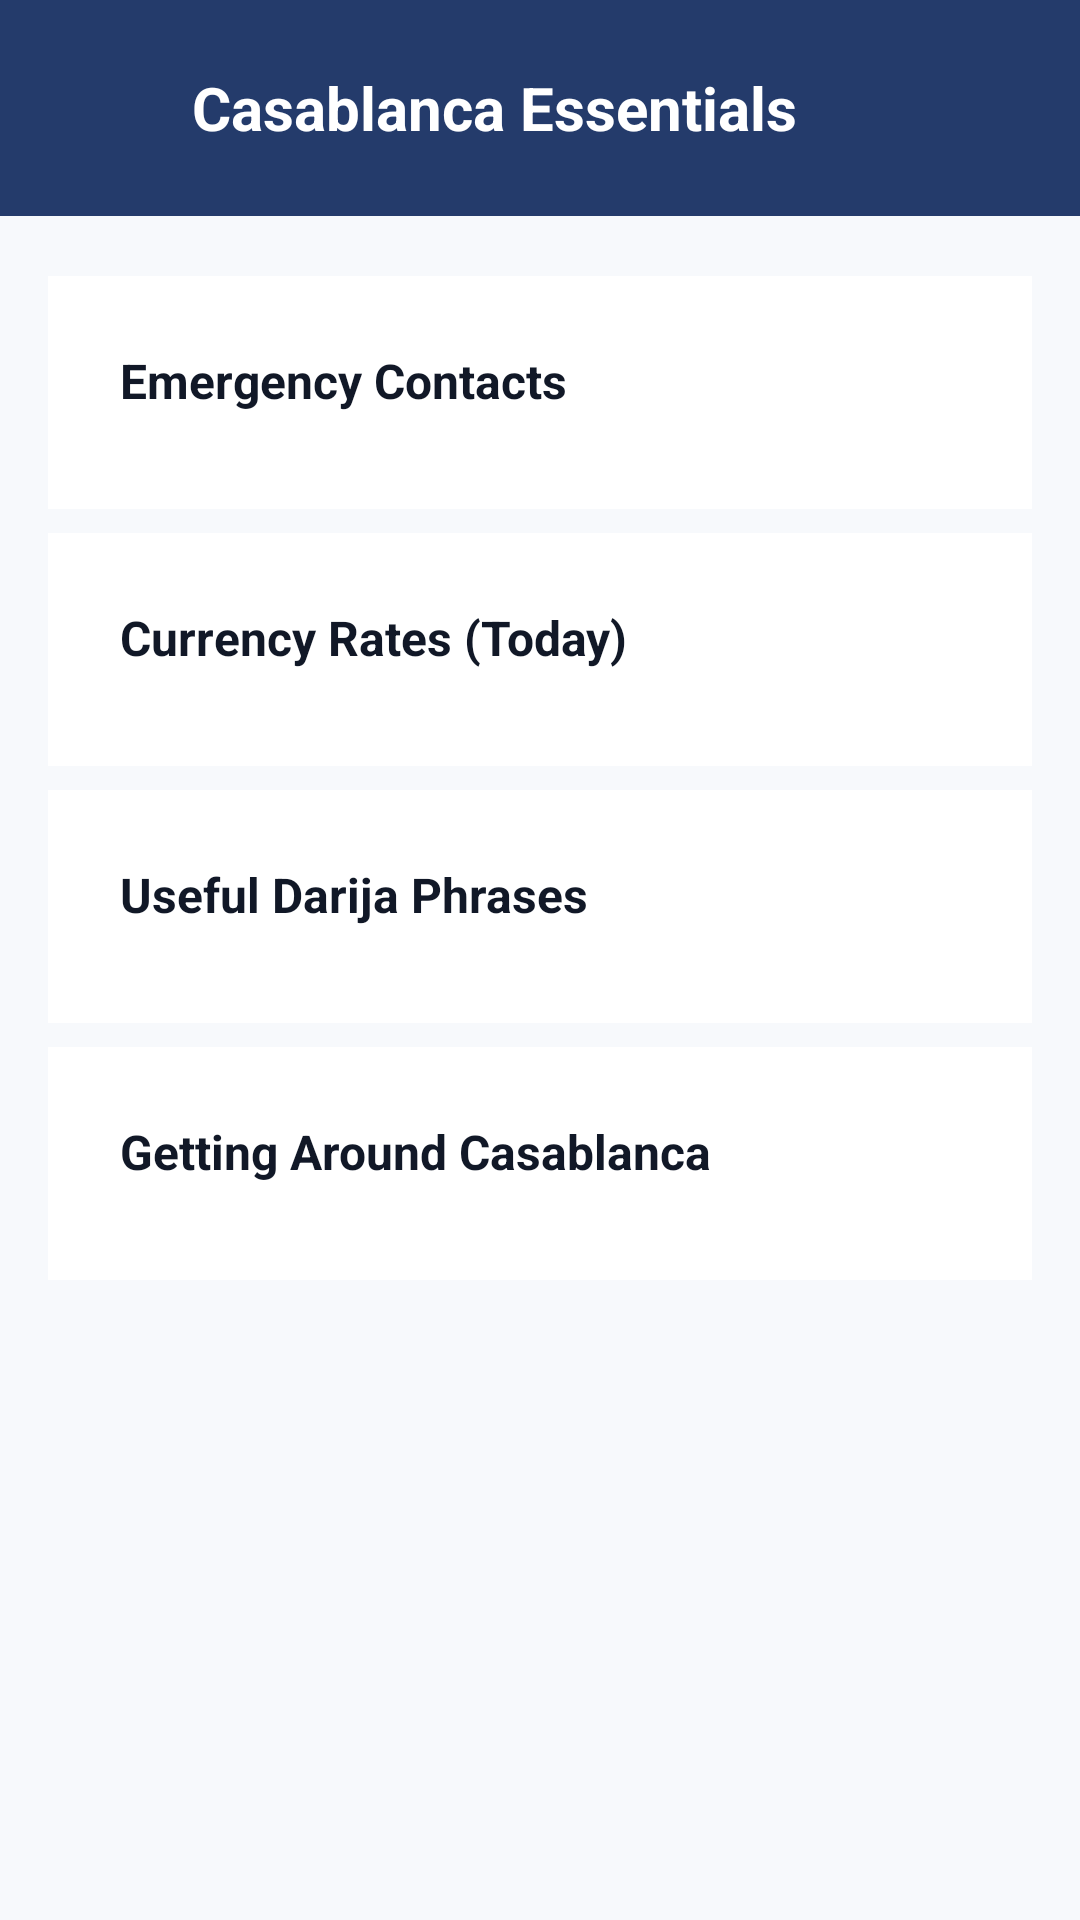

Here is an Android app screen rendered from its layout file. Give the layout XML and the strings, colors and styles it references.
<!-- AndroidManifest.xml: application theme Theme.VibeMeet -->
<!-- res/layout/activity_essentials.xml -->
<?xml version="1.0" encoding="utf-8"?>
<LinearLayout xmlns:android="http://schemas.android.com/apk/res/android"
    android:layout_width="match_parent"
    android:layout_height="match_parent"
    android:orientation="vertical"
    android:background="@color/background">

    <LinearLayout
        android:layout_width="match_parent"
        android:layout_height="wrap_content"
        android:padding="16dp"
        android:orientation="horizontal"
        android:gravity="center_vertical"
        android:background="@color/brand_primary">

        <ImageButton
            android:id="@+id/btnBack"
            android:layout_width="40dp"
            android:layout_height="40dp"
            android:src="@drawable/ic_arrow_back"
            android:background="@android:color/transparent"
            android:scaleType="centerInside"
            android:layout_marginEnd="8dp" />

        <TextView
            android:layout_width="0dp"
            android:layout_height="wrap_content"
            android:layout_weight="1"
            android:text="Casablanca Essentials"
            android:textSize="20sp"
            android:textStyle="bold"
            android:textColor="#FFFFFF" />

    </LinearLayout>

    <ScrollView
        android:layout_width="match_parent"
        android:layout_height="match_parent">

        <LinearLayout
            android:layout_width="match_parent"
            android:layout_height="wrap_content"
            android:orientation="vertical"
            android:paddingHorizontal="16dp"
            android:paddingVertical="12dp">

            
            <LinearLayout
                android:layout_width="match_parent"
                android:layout_height="wrap_content"
                android:orientation="vertical"
                android:background="@color/surface"
                android:layout_marginTop="8dp"
                android:padding="16dp">

                <TextView
                    android:id="@+id/emergencyTitle"
                    android:layout_width="match_parent"
                    android:layout_height="wrap_content"
                    android:text="Emergency Contacts"
                    android:textSize="16sp"
                    android:textStyle="bold"
                    android:textColor="@color/text_primary"
                    android:clickable="true"
                    android:focusable="true"
                    android:padding="8dp" />

                <LinearLayout
                    android:id="@+id/emergencyContent"
                    android:layout_width="match_parent"
                    android:layout_height="wrap_content"
                    android:orientation="vertical"
                    android:layout_marginTop="8dp" />

            </LinearLayout>

            
            <LinearLayout
                android:layout_width="match_parent"
                android:layout_height="wrap_content"
                android:orientation="vertical"
                android:background="@color/surface"
                android:layout_marginTop="8dp"
                android:padding="16dp">

                <TextView
                    android:id="@+id/currencyTitle"
                    android:layout_width="match_parent"
                    android:layout_height="wrap_content"
                    android:text="Currency Rates (Today)"
                    android:textSize="16sp"
                    android:textStyle="bold"
                    android:textColor="@color/text_primary"
                    android:clickable="true"
                    android:focusable="true"
                    android:padding="8dp" />

                <LinearLayout
                    android:id="@+id/currencyContent"
                    android:layout_width="match_parent"
                    android:layout_height="wrap_content"
                    android:orientation="vertical"
                    android:layout_marginTop="8dp" />

            </LinearLayout>

            
            <LinearLayout
                android:layout_width="match_parent"
                android:layout_height="wrap_content"
                android:orientation="vertical"
                android:background="@color/surface"
                android:layout_marginTop="8dp"
                android:padding="16dp">

                <TextView
                    android:id="@+id/phrasesTitle"
                    android:layout_width="match_parent"
                    android:layout_height="wrap_content"
                    android:text="Useful Darija Phrases"
                    android:textSize="16sp"
                    android:textStyle="bold"
                    android:textColor="@color/text_primary"
                    android:clickable="true"
                    android:focusable="true"
                    android:padding="8dp" />

                <LinearLayout
                    android:id="@+id/phrasesContent"
                    android:layout_width="match_parent"
                    android:layout_height="wrap_content"
                    android:orientation="vertical"
                    android:layout_marginTop="8dp" />

            </LinearLayout>

            
            <LinearLayout
                android:layout_width="match_parent"
                android:layout_height="wrap_content"
                android:orientation="vertical"
                android:background="@color/surface"
                android:layout_marginTop="8dp"
                android:padding="16dp"
                android:layout_marginBottom="20dp">

                <TextView
                    android:id="@+id/transportTitle"
                    android:layout_width="match_parent"
                    android:layout_height="wrap_content"
                    android:text="Getting Around Casablanca"
                    android:textSize="16sp"
                    android:textStyle="bold"
                    android:textColor="@color/text_primary"
                    android:clickable="true"
                    android:focusable="true"
                    android:padding="8dp" />

                <LinearLayout
                    android:id="@+id/transportContent"
                    android:layout_width="match_parent"
                    android:layout_height="wrap_content"
                    android:orientation="vertical"
                    android:layout_marginTop="8dp" />

            </LinearLayout>

        </LinearLayout>

    </ScrollView>

</LinearLayout>
<!-- resources referenced by this layout -->
<resources>
  <color name="background">#F7F9FC</color>
  <color name="brand_primary">#243B6B</color>
  <color name="surface">#FFFFFF</color>
  <color name="text_primary">#111827</color>
  <style name="Theme.VibeMeet" parent="Base.Theme.VibeMeet" />
  <style name="Base.Theme.VibeMeet" parent="Theme.Material3.DayNight.NoActionBar">
          <item name="colorPrimary">@color/brand_primary</item>
          <item name="colorOnPrimary">@color/text_on_primary</item>
          <item name="colorSecondary">@color/brand_accent</item>
          <item name="colorOnSecondary">@color/text_on_primary</item>
          <item name="colorSurface">@color/surface</item>
          <item name="colorOnSurface">@color/text_primary</item>
          <item name="android:windowBackground">@color/background</item>
          <item name="android:fontFamily">sans-serif</item>
          <item name="android:statusBarColor">@color/brand_primary_dark</item>
          <item name="android:navigationBarColor">@color/surface</item>
          <item name="android:windowLightStatusBar">false</item>
          <item name="android:windowLightNavigationBar" tools:targetApi="o_mr1">true</item>
          <item name="materialButtonStyle">@style/VibeMeet.Button</item>
      </style>
  <color name="text_on_primary">#FFFFFF</color>
  <color name="brand_accent">#0F9F9A</color>
  <color name="brand_primary_dark">#101827</color>
  <style name="VibeMeet.Button" parent="Widget.Material3.Button">
          <item name="backgroundTint">@null</item>
          <item name="android:fontFamily">sans-serif-medium</item>
          <item name="android:textAllCaps">false</item>
          <item name="android:minHeight">56dp</item>
          <item name="android:textSize">15sp</item>
      </style>
</resources>
